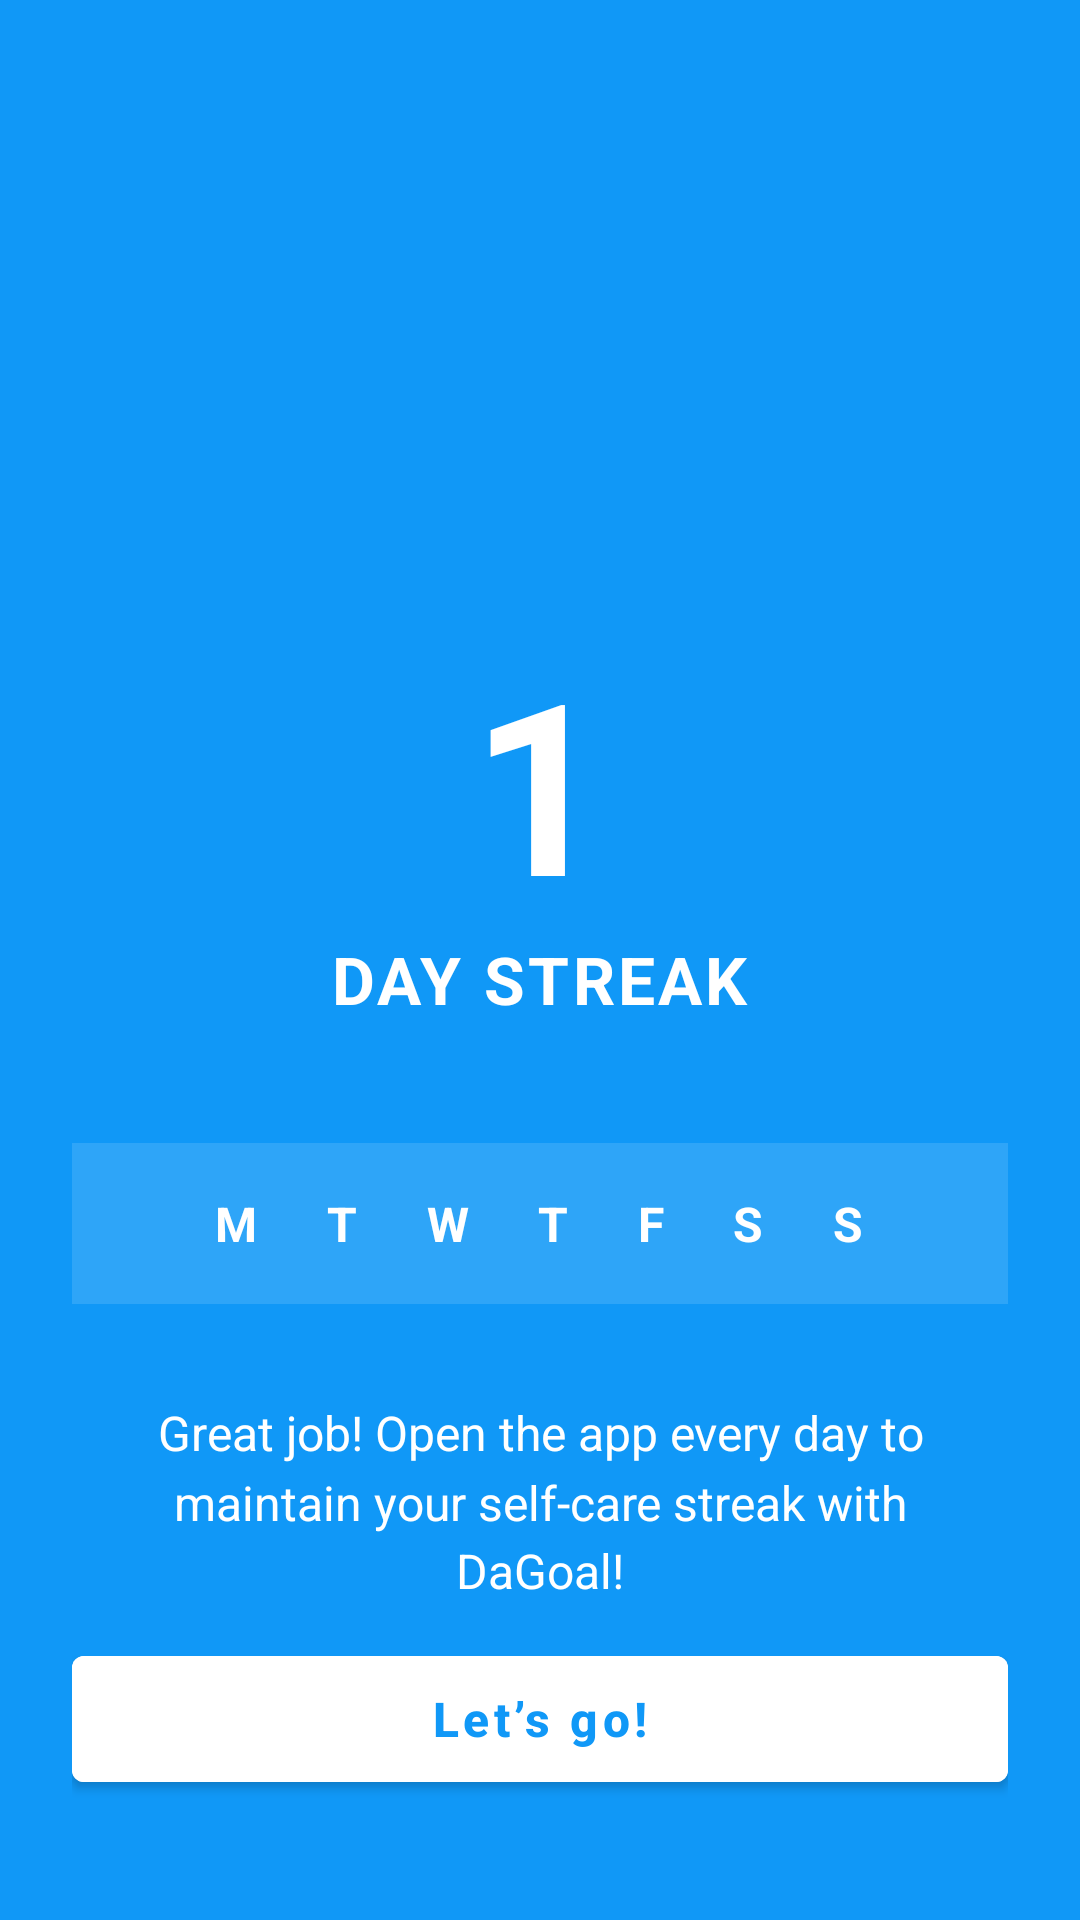

Android layout source for this screen:
<!-- AndroidManifest.xml: application theme Theme.DaGoal -->
<!-- res/layout/dialog_daily_streak.xml -->
<?xml version="1.0" encoding="utf-8"?>
<LinearLayout xmlns:android="http://schemas.android.com/apk/res/android"
    android:id="@+id/root_streak_dialog_layout"
    android:layout_width="match_parent"
    android:layout_height="match_parent"
    android:background="#1098F7"
    android:orientation="vertical"
    android:gravity="center_horizontal"
    android:padding="24dp">

    <View
        android:layout_width="match_parent"
        android:layout_height="0dp"
        android:layout_weight="1" />

    <ImageView
        android:id="@+id/iv_streak_dialog_avatar"
        android:layout_width="160dp"
        android:layout_height="160dp"
        android:layout_marginBottom="24dp"
        android:src="@android:drawable/sym_def_app_icon"
        android:contentDescription="Avatar Spotlight" />

    <TextView
        android:id="@+id/tv_dialog_streak_count"
        android:layout_width="wrap_content"
        android:layout_height="wrap_content"
        android:text="1"
        android:textColor="#FFFFFF"
        android:textSize="80sp"
        android:textStyle="bold"
        android:includeFontPadding="false" />

    <TextView
        android:layout_width="wrap_content"
        android:layout_height="wrap_content"
        android:text="DAY STREAK"
        android:textColor="#FFFFFF"
        android:textSize="22sp"
        android:textStyle="bold"
        android:letterSpacing="0.05"
        android:layout_marginBottom="40dp" />

    <LinearLayout
        android:layout_width="match_parent"
        android:layout_height="wrap_content"
        android:background="#20FFFFFF"
        android:padding="16dp"
        android:orientation="horizontal"
        android:gravity="center"
        android:layout_marginBottom="32dp">

        <TextView
            android:layout_width="wrap_content"
            android:layout_height="wrap_content"
            android:text="M T W T F S S"
            android:textColor="#FFFFFF"
            android:textSize="16sp"
            android:textStyle="bold"
            android:letterSpacing="0.6" />
    </LinearLayout>

    <TextView
        android:layout_width="match_parent"
        android:layout_height="wrap_content"
        android:text="Great job! Open the app every day to maintain your self-care streak with DaGoal!"
        android:textColor="#FFFFFF"
        android:textSize="16sp"
        android:gravity="center"
        android:lineSpacingMultiplier="1.2"
        android:layout_marginLeft="16dp"
        android:layout_marginRight="16dp" />

    <View
        android:layout_width="match_parent"
        android:layout_height="0dp"
        android:layout_weight="1.2" />

    <Button
        android:id="@+id/btn_streak_dialog_dismiss"
        android:layout_width="match_parent"
        android:layout_height="54dp"
        android:layout_marginBottom="16dp"
        android:text="Let’s go!"
        android:textColor="#1098F7"
        android:backgroundTint="#FFFFFF"
        android:textStyle="bold"
        android:textAllCaps="false"
        android:textSize="16sp" />

</LinearLayout>
<!-- resources referenced by this layout -->
<resources>
  <style name="Theme.DaGoal" parent="Base.Theme.DaGoal" />
  <color name="dagoal_primary">#546B41</color>
  <color name="dagoal_primary_dark">#334327</color>
  <color name="white">#FFFFFFFF</color>
  <color name="dagoal_secondary">#8EA27A</color>
  <color name="dagoal_surface">#DCCCAC</color>
  <color name="dagoal_text_primary">#334327</color>
  <color name="dagoal_hint">#80334327</color>
  <style name="DaGoalSnackbarStyle" parent="Widget.MaterialComponents.Snackbar">
          <item name="backgroundTint">@color/dagoal_primary</item>
          <item name="android:textColor">@color/dagoal_background_light</item>
      </style>
  <style name="DaGoalSeekBarStyle" parent="Widget.AppCompat.SeekBar">
          <item name="android:progressDrawable">@drawable/bg_seekbar_track</item>
          <item name="android:thumb">@drawable/bg_seekbar_thumb</item>
          <item name="android:splitTrack">false</item>
          <item name="android:minHeight">28dp</item>
          <item name="android:maxHeight">28dp</item>
          <item name="android:paddingStart">12dp</item>
          <item name="android:paddingEnd">12dp</item>
      </style>
  <!-- drawable bg_dialog (drawable) -->
  <?xml version="1.0" encoding="utf-8"?>
  <shape xmlns:android="http://schemas.android.com/apk/res/android">
      <solid android:color="@color/dagoal_surface" />
      <corners android:radius="24dp" />
  </shape>
  <color name="dagoal_text_secondary">#4B5563</color>
  <style name="DaGoalDialogButton.Positive" parent="DaGoalDialogButton">
          <item name="android:textColor">@color/dagoal_primary_dark</item>
      </style>
  <style name="DaGoalDialogButton.Negative" parent="DaGoalDialogButton">
          <item name="android:textColor">@color/dagoal_primary</item>
      </style>
  <style name="DaGoalDialogButton" parent="Widget.MaterialComponents.Button.TextButton">
          <item name="android:textColor">@color/dagoal_primary_dark</item>
          <item name="android:textStyle">bold</item>
      </style>
  <color name="dagoal_background_light">#FFFDF5</color>
  <!-- drawable bg_seekbar_track (drawable) -->
  <?xml version="1.0" encoding="utf-8"?>
  <layer-list xmlns:android="http://schemas.android.com/apk/res/android">
      
      <item android:id="@android:id/background">
          <shape android:shape="rectangle">
              <corners android:radius="8dp" />
              <solid android:color="@color/dagoal_surface_variant" />
              <stroke
                  android:width="1.5dp"
                  android:color="@color/dagoal_primary_dark" />
              <size android:height="12dp" />
          </shape>
      </item>
  
      
      <item android:id="@android:id/progress">
          <clip>
              <shape android:shape="rectangle">
                  <corners android:radius="8dp" />
                  <solid android:color="@color/dagoal_primary" />
                  <stroke
                      android:width="1.5dp"
                      android:color="@color/dagoal_primary_dark" />
              </shape>
          </clip>
      </item>
  </layer-list>
  <color name="dagoal_surface_variant">#EADEC7</color>
  <color name="dagoal_gold_amber">#FFD700</color>
</resources>
